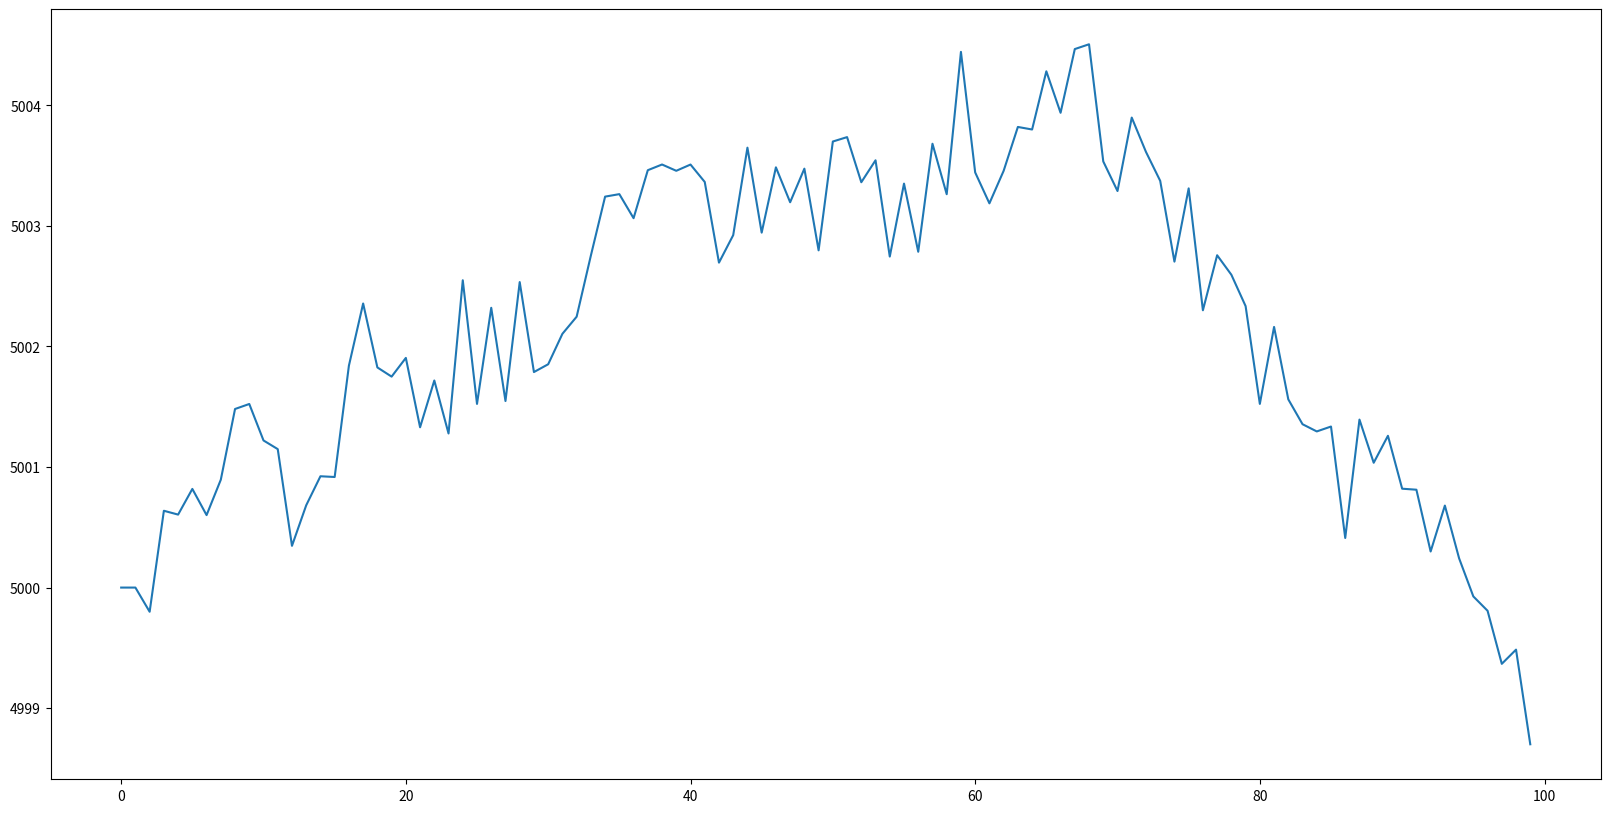
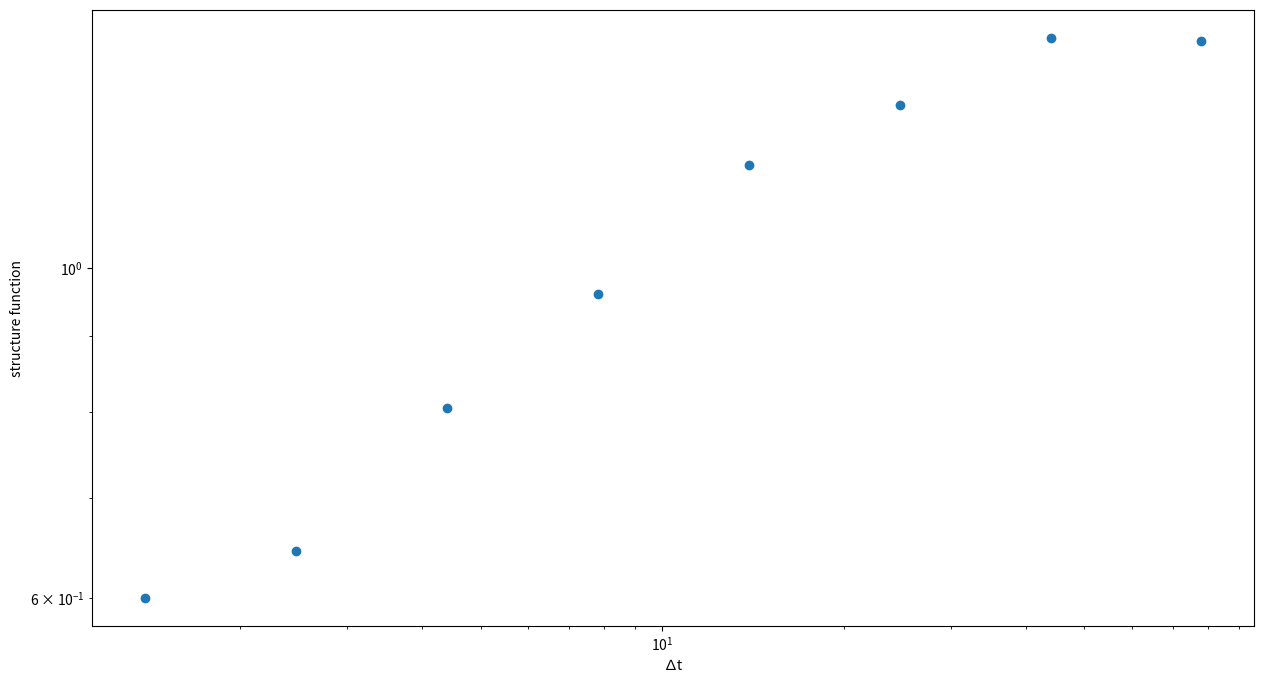

The matplotlib source for these figures, in order:
# ---
# jupyter:
#   jupytext:
#     text_representation:
#       extension: .py
#       format_name: light
#       format_version: '1.5'
#       jupytext_version: 1.14.5
#   kernelspec:
#     display_name: Python 3 (ipykernel)
#     language: python
#     name: python3
# ---

import numpy as np
import matplotlib.pyplot as plt


# +
class AR():
    """
    Class for simulation of lightcurves using autoregressive model (DRW)
    """
    def __init__(self, order, alpha, N, mean):
        """
        Parameters
        ----------
        order : int
            order of autoregressive model. CAR1 has order 2
        alpha : list
            array of alpha values
        N : int
            length of 
        """
        self.alpha = alpha
        self.N = N
        self.t = range(N)
        self.mean = mean
        self.order = order
        
        
    def run(self):
        x = np.full(self.N, self.mean, dtype='float64')
        Z = np.random.normal(0, 0.5, size=self.N)
        
        if self.order == 1:
            for i in range(self.N-1):
                x[i+1] = self.alpha * x[i] + Z[i]
        if self.order == 2:
            ARmean = self.mean/(1 - self.alpha[0] - self.alpha[1])
            x[0] = ARmean
            x[1] = ARmean
            for i in range(self.N-2):
                x[i+2] = self.alpha[1] * x[i+1] + self.alpha[0] * x[i] + Z[i] + self.mean
            
        self.x = x
        
    def plot_series(self):
        fig, ax = plt.subplots(1,1, figsize=(20,10))
        ax.plot(self.x)
    
    def compute_dtdm(self):
        """
        desc

        Parameters
        ----------
        param : type
            desc

        Returns
        -------
        value : type
            desc
        """
        
        mjd_mag = np.array([self.t, self.x]).T
        dtdm = mjd_mag - mjd_mag[:,np.newaxis,:]
        dtdm = dtdm[np.triu_indices(self.N,1)]
        dtdm = dtdm*np.sign(dtdm[:,0])[:,np.newaxis]
        self.dtdm = dtdm
        
    def bin_dtdm(self):
        n_bins_t = 100
        n_bins_m = 100
        
#         dts_binned = np.zeros((n_bins_t), dtype='int64')
#         dms_binned = np.zeros((n_bins_m), dtype='int64')
        self.t_bin_edges = np.linspace(0, self.N, n_bins_t+1)
#         self.t_bin_chunk = np.linspace(0, self.N, 21)
        self.t_bin_chunk = np.logspace(-3, np.log10(self.N), 21)
        self.m_bin_edges = np.linspace(-3, 3, n_bins_m+1)
        self.m_bin_centres = (self.m_bin_edges[1:] + self.m_bin_edges[:-1])/2
        self.t_bin_chunk_centres = (self.t_bin_chunk[1:] + self.t_bin_chunk[:-1])/2
        
        n_t_chunk = len(self.t_bin_chunk)
        dts_binned = np.zeros((n_t_chunk,n_bins_t), dtype = 'int64')
        dms_binned = np.zeros((n_t_chunk,n_bins_m), dtype = 'int64')
        
        dtdms = [np.empty((0,2))]*n_t_chunk
        idxs = np.digitize(self.dtdm[:,0], self.t_bin_chunk)-1
        
        for index in np.unique(idxs): #Can we vectorize this?
            dtdms[index] = np.append(dtdms[index],self.dtdm[(idxs == index),:],axis = 0)

    # Bin up the data within each time chunk
        for i in range(n_t_chunk):
    #		 print('dtdm counts in {}: {:,}'.format(t_dict[i],len(dtdms[i])))
            dts_binned[i] = np.histogram(dtdms[i][:,0], self.t_bin_edges)[0]
            dms_binned[i] = np.histogram(dtdms[i][:,1], self.m_bin_edges)[0]

        self.dts_binned = dts_binned
        self.dms_binned = dms_binned
        
    def plot_SF(self):
        fig, ax = plt.subplots(1,1, figsize=(15,8))
        SF = (((self.m_bin_centres**2)*self.dms_binned).sum(axis=1)/self.dms_binned.sum(axis=1))**0.5
        
        ax.set(yscale='log',xscale='log')
        ax.set(xlabel='∆t',ylabel = 'structure function')
        ax.scatter(self.t_bin_chunk_centres, SF[:-1])
        
        self.SF = SF
        
    def hist_dm(self, window_width, save=False):

        # 		cmap = plt.cm.cool
        fig, axes = plt.subplots(19,1,figsize = (15,3*19))
        n=1
        for i, ax in enumerate(axes):
            m,_,_= ax.hist(self.m_bin_edges[:-1], self.m_bin_edges[::n], weights = self.dms_binned[i], alpha = 1, density=False)#, label = self.t_dict[i], color = cmap(i/20.0));
            ax.set(xlim=[0,window_width], xlabel='∆σ')
            ax.axvline(x=0, lw=0.5, ls='--')
            ax.legend()


# -

dts_binned_tot = np.zeros((21, 100), dtype = 'int64')
dms_binned_tot = np.zeros((21, 100), dtype = 'int64')
for i in range(10):
    ar1 = AR(2, [0.53,0.469], 100, 5)
    ar1.run()
    ar1.compute_dtdm()
    ar1.bin_dtdm()
    dts_binned_tot += ar1.dts_binned
    dms_binned_tot += ar1.dms_binned

ar1.plot_series()



ar_tot = AR(2, [0.53,0.469], 100, 5)
ar_tot.run()
ar_tot.compute_dtdm()
ar_tot.bin_dtdm()
ar_tot.dms_binned = dms_binned_tot
ar_tot.dts_binned = dts_binned_tot


ar_tot.plot_SF()

ar_tot.dtdm


